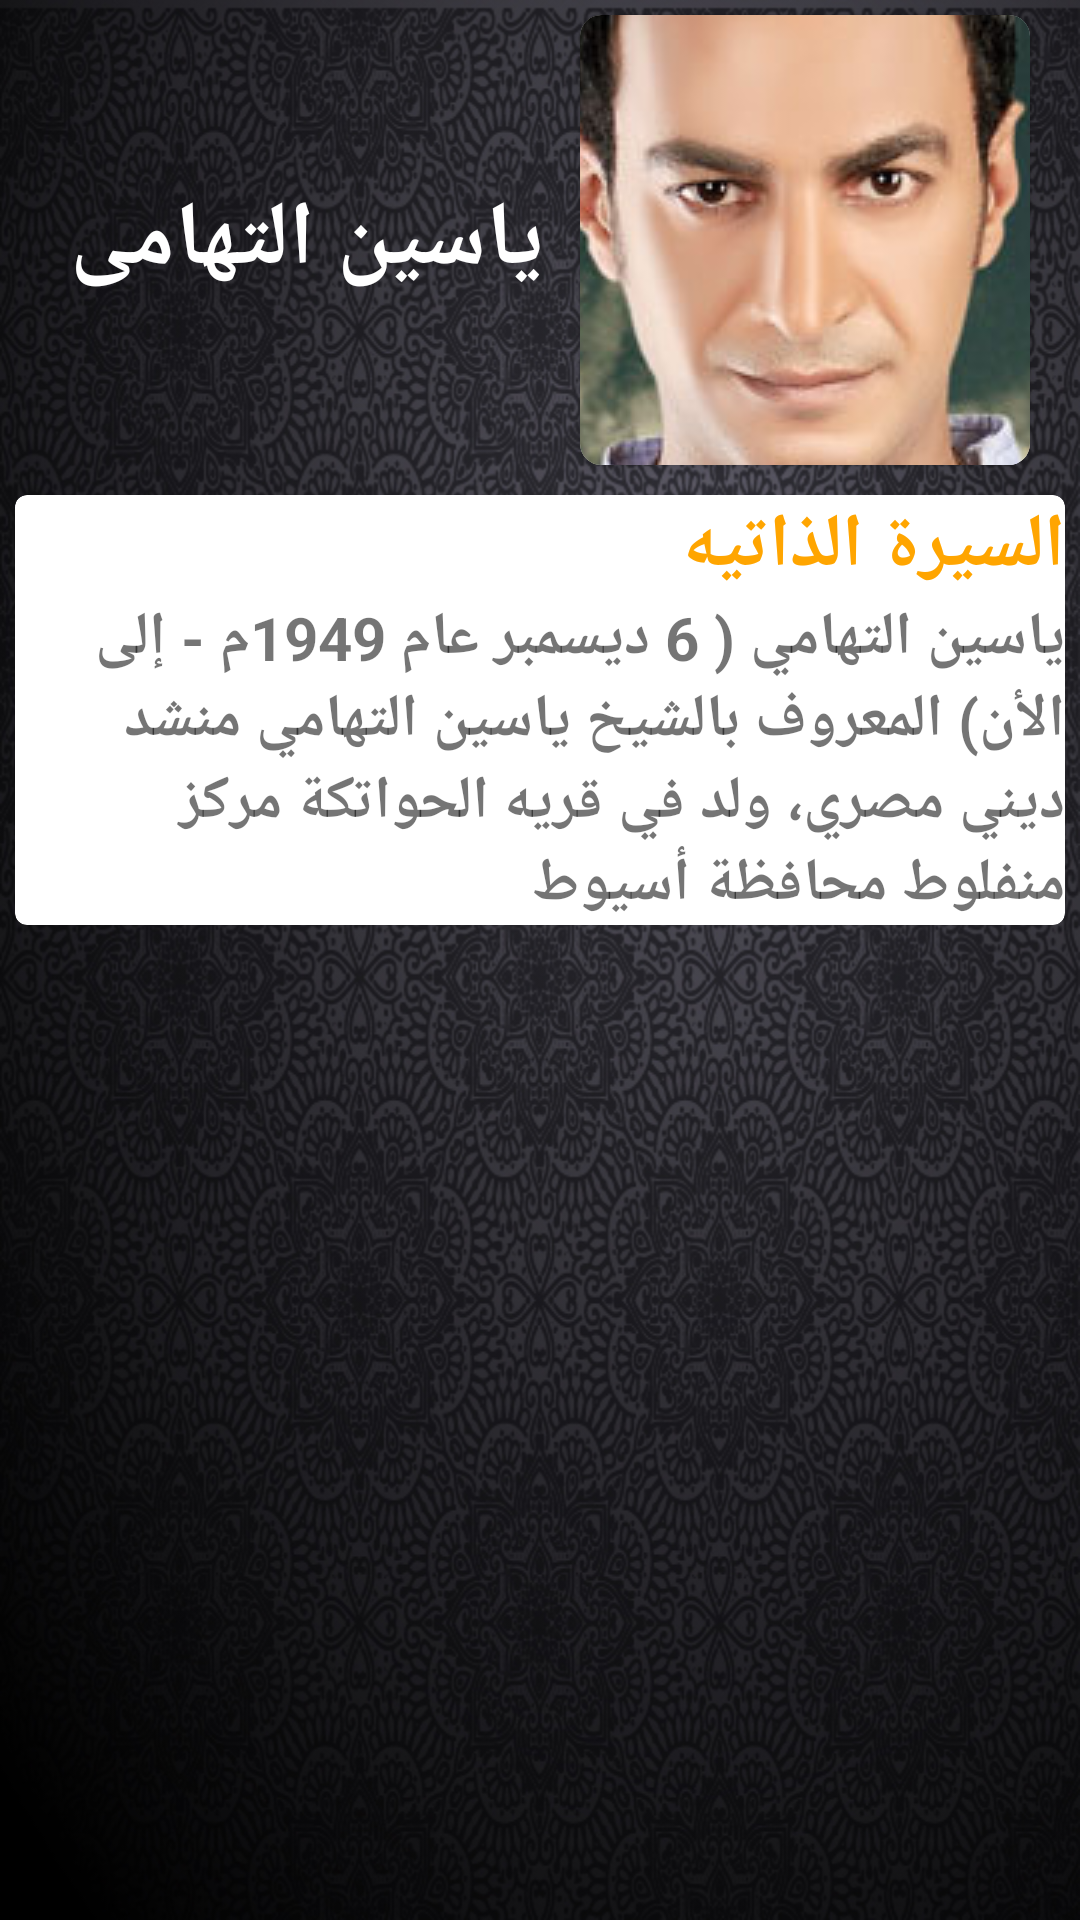

Write the Android layout XML for this screen, with the resource values it uses.
<!-- AndroidManifest.xml: application theme AppTheme -->
<!-- res/layout/activity_cv_details.xml -->
<?xml version="1.0" encoding="utf-8"?>
<LinearLayout xmlns:android="http://schemas.android.com/apk/res/android"
    xmlns:app="http://schemas.android.com/apk/res-auto"
    android:orientation="vertical"
    android:layout_width="match_parent"
    android:layout_height="match_parent"
    android:background="@drawable/bg_main">


    <LinearLayout
        android:layout_width="match_parent"
        android:layout_height="wrap_content"
        android:orientation="horizontal"
        android:weightSum="3">

        <TextView
            android:layout_width="wrap_content"
            android:layout_height="wrap_content"
            android:text="ياسين التهامى"
            android:textColor="@color/white"

            android:layout_gravity="center"
            android:textStyle="bold"
            android:textSize="30dp"
            android:layout_marginRight="7dp"
            android:layout_weight="2"
            android:id="@+id/name" />
        <android.support.v7.widget.CardView
            xmlns:card_view="http://schemas.android.com/apk/res-auto"
            xmlns:android="http://schemas.android.com/apk/res/android"
            android:layout_width="150dp"
            android:layout_height="150dp"
            android:layout_margin="5dp"

            card_view:cardCornerRadius="7dp"
            >

        <ImageButton
            android:layout_width="150dp"
            android:layout_height="150dp"
            android:gravity="right"
            android:layout_weight="1"
            android:src="@drawable/semem"
            android:id="@+id/imageButton" />
        </android.support.v7.widget.CardView>

    </LinearLayout>

    <ScrollView
        android:layout_width="match_parent"
        android:layout_height="match_parent"
        android:id="@+id/scrollView"
        >
        <LinearLayout
            android:layout_width="match_parent"
            android:layout_height="match_parent"
            android:orientation="vertical">

        <android.support.v7.widget.CardView
            xmlns:card_view="http://schemas.android.com/apk/res-auto"
            xmlns:android="http://schemas.android.com/apk/res/android"
            android:layout_width="match_parent"
            android:layout_height="wrap_content"
            android:layout_margin="5dp"
            card_view:cardCornerRadius="4dp"
            >
            <LinearLayout
                android:layout_width="match_parent"
                android:layout_height="wrap_content"
                android:orientation="vertical">
            <TextView
                android:layout_width="wrap_content"
                android:layout_height="wrap_content"
                android:layout_gravity="right"
                android:text="السيرة الذاتيه"
                android:textColor="@color/colorAccent"
                android:textSize="25dp"
                android:textStyle="bold"/>

                <TextView
                    android:layout_width="wrap_content"
                    android:layout_height="wrap_content"
                    android:layout_gravity="right"
                    android:id="@+id/nashaa"
                    android:text="ياسين التهامي ( 6 ديسمبر عام 1949م - إلى الأن) المعروف بالشيخ ياسين التهامي منشد ديني مصري، ولد في قريه الحواتكة مركز منفلوط محافظة أسيوط"
                    android:textSize="20dp"
                    android:textStyle="bold"/>


            </LinearLayout>

            </android.support.v7.widget.CardView>





            <android.support.v7.widget.CardView
                xmlns:card_view="http://schemas.android.com/apk/res-auto"
                xmlns:android="http://schemas.android.com/apk/res/android"
                android:layout_width="match_parent"
                android:layout_height="wrap_content"
                android:layout_margin="5dp"
                card_view:cardCornerRadius="4dp"
                android:visibility="gone"
                >
                <LinearLayout
                    android:layout_width="match_parent"
                    android:layout_height="wrap_content"
                    android:orientation="vertical">
                    <TextView
                        android:layout_width="wrap_content"
                        android:layout_height="wrap_content"
                        android:layout_gravity="right"
                        android:text="رحلة الدعوة"
                        android:textColor="@color/colorAccent"
                        android:textSize="25dp"
                        android:textStyle="bold"/>

                    <TextView
                        android:layout_width="wrap_content"
                        android:layout_height="wrap_content"
                        android:id="@+id/trip"
                        android:layout_gravity="right"
                        android:text="
نشأ الشيخ في بيت ديني وعائلة ينتسب أهلها إلى التدين , وأهم هذه العائلة هو والد الشيخ , الذي كان من أولياء الله الصالحين ومن الزهاد والعابدين بشهادة كل من رآه
وكان لهذا الجو الديني تأثير عميق في نفس شيخنا , فقد نشأ وتربى في جو يسوده التدين وحب وذكر الله , وذلك من خلال ليالي الذكر التي كان يقيمها والده في المناسبات الإسلامية , مثل المولد النبوي الشريف وغيرها من المناسبات الدينية .
ومن هنا دفع به والده إلى أن يتلقى تعليمه بالمعاهد الأزهرية حتى وصل إلى السنة الثانية في المرحلة الثانوية الأزهرية , وكان ذلك عام 1970 م . ثم انقطع عن الدراسة لظروف خاصة
."
                        android:textSize="20dp"
                        android:textStyle="bold"/>


                </LinearLayout>

            </android.support.v7.widget.CardView>





    

        </LinearLayout>
    </ScrollView>
 


</LinearLayout>
<!-- res/layout/company_logo.xml (included above) -->
<?xml version="1.0" encoding="utf-8"?>
<LinearLayout xmlns:android="http://schemas.android.com/apk/res/android"
    android:orientation="horizontal" android:layout_width="match_parent"
    android:layout_height="50dp"
    android:background="@color/colorPrimaryDark"
    android:weightSum="4">
 

    <TextView
        android:layout_width="match_parent"
        android:layout_height="wrap_content"
        android:text="Developed by Digital Sigma \u00a9 2018 Powered by Naghmaty"
        android:layout_gravity="center"
        android:gravity="center"
        android:textSize="12sp"
        android:textColor="@color/white"
        android:textStyle="bold"
        android:layout_weight="3"
        android:id="@+id/textView3" />

</LinearLayout>
<!-- resources referenced by this layout -->
<resources>
  <color name="colorAccent">#FFA500</color>
  <color name="colorPrimaryDark">#050b0e</color>
  <color name="white">#FFFFFF</color>
  <!-- drawable bg_main: jpg bitmap (drawable, 607901 bytes) -->
  <!-- drawable gms2: png bitmap (drawable-v21, 42396 bytes) -->
  <!-- drawable semem: jpg bitmap (drawable-v21, 28648 bytes) -->
  <style name="AppTheme" parent="Theme.AppCompat.Light.DarkActionBar">
          
          <item name="colorPrimary">@color/colorPrimary</item>
          <item name="colorPrimaryDark">@color/colorPrimaryDark</item>
          <item name="colorAccent">@color/colorAccent</item>
      </style>
  <color name="colorPrimary">#003333</color>
</resources>
